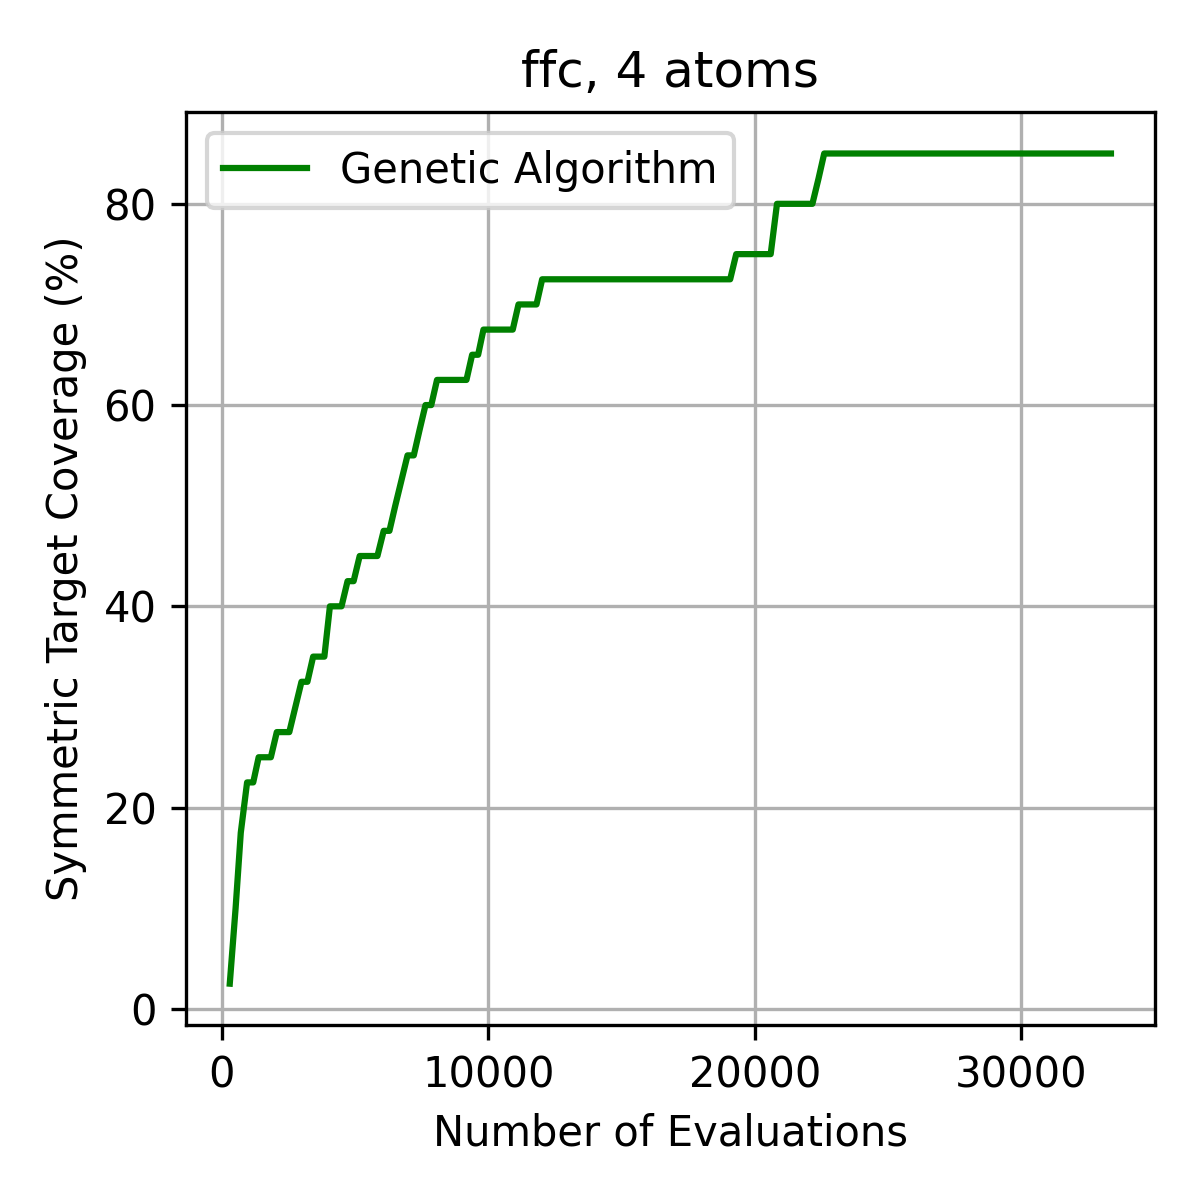

The table this chart was drawn from, first rows:
Generation, Total_Evaluations, Unique_Explored, Redundant_Evaluations, Redundancy_Rate, Best_Energy, High_Sym_Coverage_Pct, GT_Min_Energy, GT_Min_Stab
0, 300, 287, 13, 0.0433, 9999, 2.5, 9999, 8
1, 519, 459, 60, 0.1156, 9999, 10, 9999, 8
2, 713, 598, 115, 0.1613, 9999, 17.5, 9999, 8
3, 950, 762, 188, 0.1979, 9999, 22.5, 9999, 8
4, 1180, 909, 271, 0.2297, 9999, 22.5, 9999, 8
5, 1384, 1029, 355, 0.2565, 9999, 25, 9999, 8
6, 1597, 1140, 457, 0.2862, 9999, 25, 9999, 8
7, 1842, 1261, 581, 0.3154, 9999, 25, 9999, 8
8, 2065, 1354, 711, 0.3443, 9999, 27.5, 9999, 8
9, 2305, 1457, 848, 0.3679, 9999, 27.5, 9999, 8
10, 2534, 1551, 983, 0.3879, 9999, 27.5, 9999, 8
11, 2763, 1629, 1134, 0.4104, 9999, 30, 9999, 8
12, 2991, 1711, 1280, 0.4280, 9999, 32.5, 9999, 8
13, 3214, 1779, 1435, 0.4465, 9999, 32.5, 9999, 8
14, 3429, 1845, 1584, 0.4619, 9999, 35, 9999, 8
15, 3630, 1895, 1735, 0.4780, 9999, 35, 9999, 8
16, 3850, 1950, 1900, 0.4935, 9999, 35, 9999, 8
17, 4058, 1994, 2064, 0.5086, 9999, 40, 9999, 8
18, 4277, 2040, 2237, 0.5230, 9999, 40, 9999, 8
19, 4494, 2079, 2415, 0.5374, 9999, 40, 9999, 8
20, 4720, 2110, 2610, 0.5530, 9999, 42.5, 9999, 8
21, 4948, 2145, 2803, 0.5665, 9999, 42.5, 9999, 8
22, 5176, 2177, 2999, 0.5794, 9999, 45, 9999, 8
23, 5405, 2209, 3196, 0.5913, 9999, 45, 9999, 8
24, 5627, 2249, 3378, 0.6003, 9999, 45, 9999, 8
25, 5841, 2286, 3555, 0.6086, 9999, 45, 9999, 8
26, 6076, 2318, 3758, 0.6185, 9999, 47.5, 9999, 8
27, 6292, 2352, 3940, 0.6262, 9999, 47.5, 9999, 8
28, 6511, 2392, 4119, 0.6326, 9999, 50, 9999, 8
29, 6740, 2423, 4317, 0.6405, 9999, 52.5, 9999, 8
30, 6971, 2450, 4521, 0.6485, 9999, 55, 9999, 8
31, 7206, 2475, 4731, 0.6565, 9999, 55, 9999, 8
32, 7421, 2506, 4915, 0.6623, 9999, 57.5, 9999, 8
33, 7645, 2526, 5119, 0.6696, 9999, 60, 9999, 8
34, 7862, 2544, 5318, 0.6764, 9999, 60, 9999, 8
35, 8078, 2566, 5512, 0.6823, 9999, 62.5, 9999, 8
36, 8299, 2587, 5712, 0.6883, 9999, 62.5, 9999, 8
37, 8518, 2601, 5917, 0.6946, 9999, 62.5, 9999, 8
38, 8736, 2619, 6117, 0.7002, 9999, 62.5, 9999, 8
39, 8952, 2632, 6320, 0.7060, 9999, 62.5, 9999, 8
40, 9183, 2646, 6537, 0.7119, 9999, 62.5, 9999, 8
41, 9396, 2655, 6741, 0.7174, 9999, 65, 9999, 8
42, 9621, 2668, 6953, 0.7227, 9999, 65, 9999, 8
43, 9821, 2678, 7143, 0.7273, 9999, 67.5, 9999, 8
44, 10047, 2695, 7352, 0.7318, 9999, 67.5, 9999, 8
45, 10252, 2710, 7542, 0.7357, 9999, 67.5, 9999, 8
46, 10468, 2727, 7741, 0.7395, 9999, 67.5, 9999, 8
47, 10691, 2733, 7958, 0.7444, 9999, 67.5, 9999, 8
48, 10920, 2742, 8178, 0.7489, 9999, 67.5, 9999, 8
49, 11136, 2754, 8382, 0.7527, 9999, 70, 9999, 8
50, 11346, 2759, 8587, 0.7568, 9999, 70, 9999, 8
51, 11587, 2772, 8815, 0.7608, 9999, 70, 9999, 8
52, 11811, 2779, 9032, 0.7647, 9999, 70, 9999, 8
53, 12024, 2786, 9238, 0.7683, 9999, 72.5, 9999, 8
54, 12246, 2790, 9456, 0.7722, 9999, 72.5, 9999, 8
55, 12477, 2801, 9676, 0.7755, 9999, 72.5, 9999, 8
56, 12699, 2810, 9889, 0.7787, 9999, 72.5, 9999, 8
57, 12930, 2819, 10111, 0.7820, 9999, 72.5, 9999, 8
58, 13159, 2825, 10334, 0.7853, 9999, 72.5, 9999, 8
59, 13380, 2833, 10547, 0.7883, 9999, 72.5, 9999, 8
... 91 more rows
